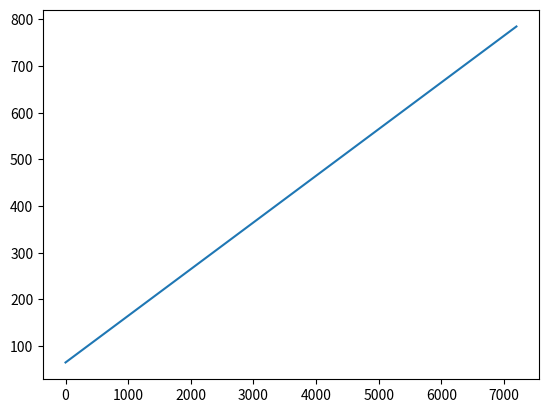

Reproduce this figure in Python.
import matplotlib.pyplot as plt
import numpy as np

max_time = 2 * 60 * 60  # 2 hours
time_step = .1  # seconds
starting_temperature = 65  # degrees F

times = np.arange(0.0, max_time, time_step)
temperatures = []


def get_temperature(current_temperature, time_step):
    return current_temperature + (time_step * 0.1)


for sample_time in times:
    last_temperature = temperatures[-1] if len(temperatures) > 0 else starting_temperature
    current_temperature = get_temperature(last_temperature, time_step)
    temperatures.append(current_temperature)

plt.plot(times, temperatures)
